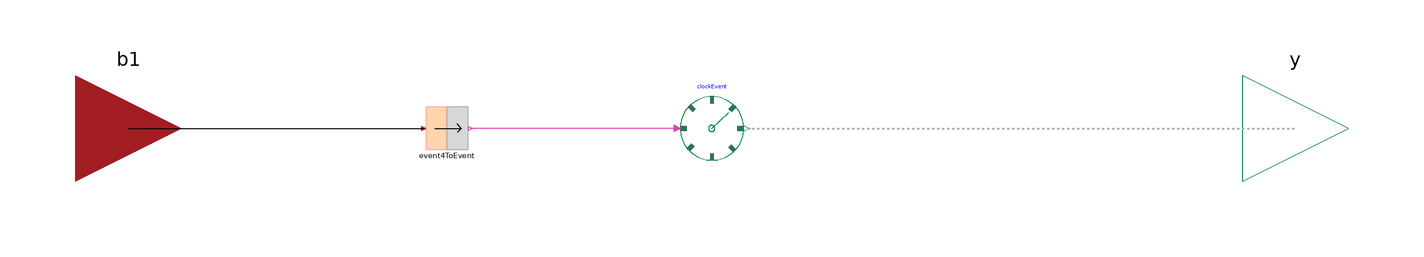

The Modelica model whose source follows is shown above as a component diagram (icons at their Placement, wires along their Line points).

model BecomesTrue "Events generated when a Boolean becomes true"
          Connectors.Boolean4Input b1 annotation(
            Placement(transformation(extent = {{-120, 10}, {-100, -10}})));
          Connectors.ClockOutput y annotation(
            Placement(transformation(extent = {{100, 10}, {120, -10}})));
          CRML.Blocks.Events.ClockEvent clockEvent annotation(
            Placement(transformation(extent = {{-6, -6}, {6, 6}})));
          CRML.Blocks.Events.Event4ToEvent event4ToEvent annotation(
            Placement(transformation(extent = {{-54, -4}, {-46, 4}})));
        equation
          connect(clockEvent.y, y) annotation(
            Line(points = {{6.6, 0}, {110, 0}}, color = {175, 175, 175}, pattern = LinePattern.Dot, thickness = 0.5));
          connect(b1, event4ToEvent.u) annotation(
            Line(points = {{-110, 0}, {-54.4, 0}}, color = {0, 0, 0}));
          connect(clockEvent.u, event4ToEvent.y) annotation(
            Line(points = {{-6.6, 0}, {-45.6, 0}}, color = {217, 67, 180}));
          annotation(
            Icon(coordinateSystem(preserveAspectRatio = false), graphics = {Rectangle(extent = {{-100, 100}, {100, -100}}, lineColor = {0, 0, 0}, fillColor = {255, 255, 255}, fillPattern = FillPattern.Solid), Line(points = {{30, 78}, {30, 34}}, color = {0, 140, 72}, pattern = LinePattern.Dot), Text(extent = {{-250, 170}, {250, 110}}, textString = "%name", lineColor = {0, 0, 255}), Line(points = {{-80, 34}, {-50, 34}, {-50, 78}, {-50, 78}, {-50, 34}, {52, 34}}, color = {0, 140, 72}, pattern = LinePattern.Dot), Line(points = {{-86, -52}, {-50, -52}, {-50, -8}, {-8, -8}, {-8, -54}, {-8, -54}}, color = {162, 29, 33}), Ellipse(extent = {{20, 88}, {40, 68}}, lineColor = {0, 140, 72}, fillColor = {255, 255, 255}, fillPattern = FillPattern.Solid), Ellipse(extent = {{-60, 88}, {-40, 68}}, lineColor = {0, 140, 72}, fillColor = {255, 255, 255}, fillPattern = FillPattern.Solid), Line(points = {{-8, -54}, {28, -54}, {28, -8}, {52, -8}, {52, -54}, {76, -54}}, color = {162, 29, 33})}),
            Diagram(coordinateSystem(preserveAspectRatio = false)));
        end BecomesTrue;